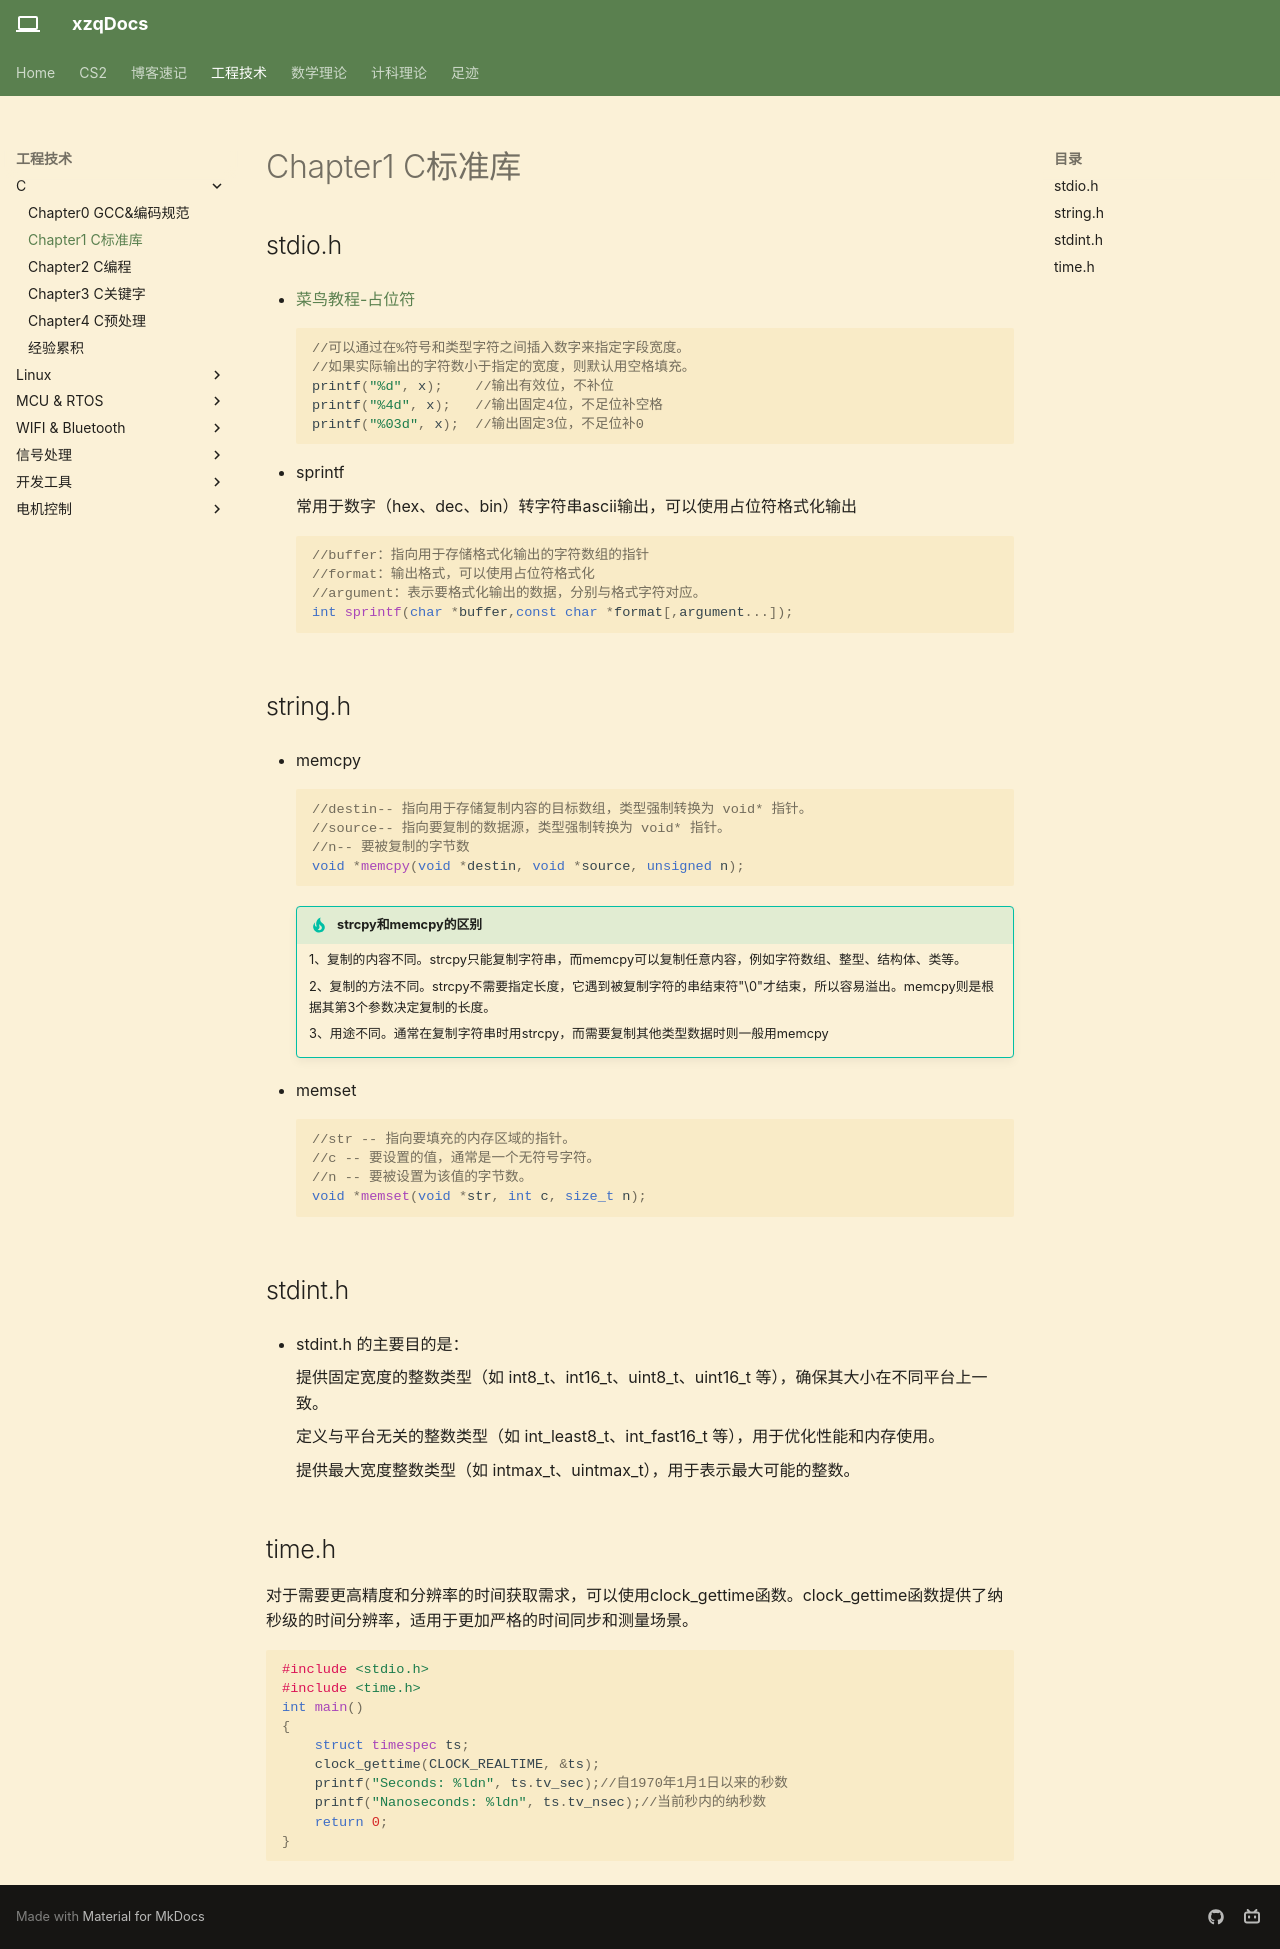

repository: Xuser7/Xuser7.github.io · page: 工程技术/C/Chapter1 C标准库/index.html · generator: mkdocs

## 1.stdio.h

- sprintf

    常用于数字（hex、dec、bin）转字符串ascii输出，可以使用[占位符](https://www.runoob.com/note/26809)格式化输出

    ```c
    //buffer：指向用于存储格式化输出的字符数组的指针
    //format：输出格式，可以使用占位符格式化
    //argument：表示要格式化输出的数据，分别与格式字符对应。
    int sprintf(char *buffer,const char *format[,argument...]);
    ```

## 2.string.h

- memcpy

    ```c
    //destin-- 指向用于存储复制内容的目标数组，类型强制转换为 void* 指针。
    //source-- 指向要复制的数据源，类型强制转换为 void* 指针。
    //n-- 要被复制的字节数
    void *memcpy(void *destin, void *source, unsigned n);
    ```

    !!! tip "strcpy和memcpy的区别"
  
        1、复制的内容不同。strcpy只能复制字符串，而memcpy可以复制任意内容，例如字符数组、整型、结构体、类等。

        2、复制的方法不同。strcpy不需要指定长度，它遇到被复制字符的串结束符"\0"才结束，所以容易溢出。memcpy则是根据其第3个参数决定复制的长度。
        
        3、用途不同。通常在复制字符串时用strcpy，而需要复制其他类型数据时则一般用memcpy

- memset

    ```c
    //str -- 指向要填充的内存区域的指针。
    //c -- 要设置的值，通常是一个无符号字符。
    //n -- 要被设置为该值的字节数。
    void *memset(void *str, int c, size_t n);
    ```

## 3.stdint.h

- stdint.h 的主要目的是：

    提供固定宽度的整数类型（如 int8_t、int16_t、uint8_t、uint16_t 等），确保其大小在不同平台上一致。

    定义与平台无关的整数类型（如 int_least8_t、int_fast16_t 等），用于优化性能和内存使用。

    提供最大宽度整数类型（如 intmax_t、uintmax_t），用于表示最大可能的整数。

## 4.time.h

对于需要更高精度和分辨率的时间获取需求，可以使用clock_gettime函数。clock_gettime函数提供了纳秒级的时间分辨率，适用于更加严格的时间同步和测量场景。
```c
#include <stdio.h>
#include <time.h>
int main() 
{   
    struct timespec ts;    
    clock_gettime(CLOCK_REALTIME, &ts);    
    printf("Seconds: %ldn", ts.tv_sec);//自1970年1月1日以来的秒数
    printf("Nanoseconds: %ldn", ts.tv_nsec);//当前秒内的纳秒数
    return 0;
}
```
